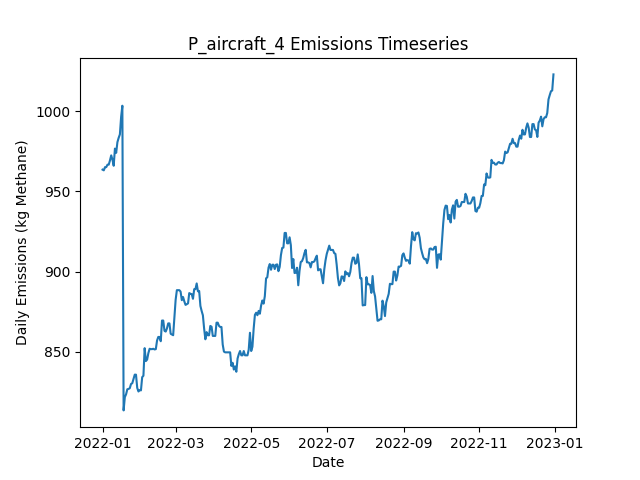

Data behind this chart, as committed beside it:
Date, Daily Emissions (Kg Methane), Daily Mitigable Emissions (Kg Methane), Daily Non-Mitigable Emissions (Kg Methan…, Daily Cost ($), Active Leaks, New Leaks, Leaks Repaired, Leaks Naturally Repaired, Leaks Tagged, Daily Repair Cost ($), Daily Natural Repair Cost ($), aircraft Deployment Cost ($), aircraft Sites flagged for Follow-Up, aircraft Leaks tagged for repair, aircraft Sites Visited, aircraft Travel Time (Minutes), aircraft Survey Time (Minutes), OGI_FU Deployment Cost ($), OGI_FU Sites flagged for Follow-Up, OGI_FU Leaks tagged for repair, OGI_FU Sites Visited, OGI_FU Travel Time (Minutes), OGI_FU Survey Time (Minutes)
2022-01-01, 963.6, 659.6, 304, 250, 371, 371, 0, 0, 0.00000, 0.00000, 0.00000, 250, 0, , 10, 20, 10, 0.00000, , 0, 0, 0, 0
2022-01-02, 963.1, 659.2, 304, 0.00000, 370, 0, 0, 1, 0.00000, 0.00000, 200, 0.00000, 0, , 0, 0, 0, 0.00000, , 0, 0, 0, 0
2022-01-03, 965.2, 661.9, 303.3, 1000, 370, 1, 0, 0, 61, 0.00000, 0.00000, 0.00000, 3, , 0, 0, 0, 1000, , 61, 3, 120, 360
2022-01-04, 965.2, 661.9, 303.3, 0.00000, 370, 0, 0, 0, 0.00000, 0.00000, 0.00000, 0.00000, 0, , 0, 0, 0, 0.00000, , 0, 0, 0, 0
2022-01-05, 966.7, 661.4, 305.3, 0.00000, 370, 1, 0, 1, 0.00000, 0.00000, 200, 0.00000, 0, , 0, 0, 0, 0.00000, , 0, 0, 0, 0
2022-01-06, 966.7, 661.4, 305.3, 0.00000, 370, 0, 0, 0, 0.00000, 0.00000, 0.00000, 0.00000, 0, , 0, 0, 0, 0.00000, , 0, 0, 0, 0
2022-01-07, 969.4, 664.1, 305.3, 0.00000, 371, 1, 0, 0, 0.00000, 0.00000, 0.00000, 0.00000, 0, , 0, 0, 0, 0.00000, , 0, 0, 0, 0
2022-01-08, 972.5, 667, 305.5, 0.00000, 374, 3, 0, 0, 0.00000, 0.00000, 0.00000, 0.00000, 0, , 0, 0, 0, 0.00000, , 0, 0, 0, 0
2022-01-09, 969.8, 664.3, 305.5, 0.00000, 373, 0, 0, 1, 0.00000, 0.00000, 200, 0.00000, 0, , 0, 0, 0, 0.00000, , 0, 0, 0, 0
2022-01-10, 966, 660.5, 305.5, 0.00000, 373, 1, 0, 1, 0.00000, 0.00000, 200, 0.00000, 0, , 0, 0, 0, 0.00000, , 0, 0, 0, 0
2022-01-11, 976.7, 671.9, 304.8, 0.00000, 375, 3, 0, 0, 0.00000, 0.00000, 0.00000, 0.00000, 0, , 0, 0, 0, 0.00000, , 0, 0, 0, 0
2022-01-12, 974.1, 669.2, 304.8, 0.00000, 374, 0, 0, 1, 0.00000, 0.00000, 200, 0.00000, 0, , 0, 0, 0, 0.00000, , 0, 0, 0, 0
2022-01-13, 980.7, 673.9, 306.8, 0.00000, 377, 3, 0, 0, 0.00000, 0.00000, 0.00000, 0.00000, 0, , 0, 0, 0, 0.00000, , 0, 0, 0, 0
2022-01-14, 983.4, 676.6, 306.8, 0.00000, 378, 1, 0, 0, 0.00000, 0.00000, 0.00000, 0.00000, 0, , 0, 0, 0, 0.00000, , 0, 0, 0, 0
2022-01-15, 985.6, 676.6, 309, 0.00000, 380, 2, 0, 0, 0.00000, 0.00000, 0.00000, 0.00000, 0, , 0, 0, 0, 0.00000, , 0, 0, 0, 0
2022-01-16, 996.5, 679.3, 317.3, 0.00000, 382, 2, 0, 0, 0.00000, 0.00000, 0.00000, 0.00000, 0, , 0, 0, 0, 0.00000, , 0, 0, 0, 0
2022-01-17, 1003, 686.2, 317.3, 0.00000, 385, 3, 0, 0, 0.00000, 0.00000, 0.00000, 0.00000, 0, , 0, 0, 0, 0.00000, , 0, 0, 0, 0
2022-01-18, 813.3, 496.1, 317.3, 11000, 330, 1, 55, 1, 0.00000, 11000, 200, 0.00000, 0, , 0, 0, 0, 0.00000, , 0, 0, 0, 0
2022-01-19, 821.6, 496.1, 325.5, 0.00000, 331, 1, 0, 0, 0.00000, 0.00000, 0.00000, 0.00000, 0, , 0, 0, 0, 0.00000, , 0, 0, 0, 0
2022-01-20, 823.4, 497.8, 325.5, 0.00000, 333, 2, 0, 0, 0.00000, 0.00000, 0.00000, 0.00000, 0, , 0, 0, 0, 0.00000, , 0, 0, 0, 0
2022-01-21, 826.5, 501, 325.5, 0.00000, 335, 2, 0, 0, 0.00000, 0.00000, 0.00000, 0.00000, 0, , 0, 0, 0, 0.00000, , 0, 0, 0, 0
2022-01-22, 826.7, 501.2, 325.5, 0.00000, 335, 1, 0, 1, 0.00000, 0.00000, 200, 0.00000, 0, , 0, 0, 0, 0.00000, , 0, 0, 0, 0
2022-01-23, 827.2, 501.6, 325.5, 0.00000, 336, 2, 0, 1, 0.00000, 0.00000, 200, 0.00000, 0, , 0, 0, 0, 0.00000, , 0, 0, 0, 0
2022-01-24, 829.8, 501.6, 328.2, 0.00000, 338, 2, 0, 0, 0.00000, 0.00000, 0.00000, 0.00000, 0, , 0, 0, 0, 0.00000, , 0, 0, 0, 0
2022-01-25, 830.3, 501.4, 328.8, 0.00000, 338, 2, 0, 2, 0.00000, 0.00000, 400, 0.00000, 0, , 0, 0, 0, 0.00000, , 0, 0, 0, 0
2022-01-26, 832.9, 504.1, 328.8, 0.00000, 339, 1, 0, 0, 0.00000, 0.00000, 0.00000, 0.00000, 0, , 0, 0, 0, 0.00000, , 0, 0, 0, 0
2022-01-27, 835.6, 506.8, 328.8, 0.00000, 340, 1, 0, 0, 0.00000, 0.00000, 0.00000, 0.00000, 0, , 0, 0, 0, 0.00000, , 0, 0, 0, 0
2022-01-28, 835.6, 506.8, 328.8, 0.00000, 340, 0, 0, 0, 0.00000, 0.00000, 0.00000, 0.00000, 0, , 0, 0, 0, 0.00000, , 0, 0, 0, 0
2022-01-29, 827.4, 498.5, 328.8, 0.00000, 339, 0, 0, 1, 0.00000, 0.00000, 200, 0.00000, 0, , 0, 0, 0, 0.00000, , 0, 0, 0, 0
2022-01-30, 825.1, 504.5, 320.6, 0.00000, 339, 1, 0, 0, 0.00000, 0.00000, 0.00000, 0.00000, 0, , 0, 0, 0, 0.00000, , 0, 0, 0, 0
2022-01-31, 826, 504.5, 321.5, 0.00000, 341, 2, 0, 0, 0.00000, 0.00000, 0.00000, 0.00000, 0, , 0, 0, 0, 0.00000, , 0, 0, 0, 0
2022-02-01, 825.8, 504.3, 321.5, 0.00000, 340, 0, 0, 1, 0.00000, 0.00000, 200, 0.00000, 0, , 0, 0, 0, 0.00000, , 0, 0, 0, 0
2022-02-02, 834.1, 512.6, 321.5, 0.00000, 341, 2, 0, 1, 0.00000, 0.00000, 200, 0.00000, 0, , 0, 0, 0, 0.00000, , 0, 0, 0, 0
2022-02-03, 835, 513.5, 321.5, 0.00000, 342, 2, 0, 1, 0.00000, 0.00000, 200, 0.00000, 0, , 0, 0, 0, 0.00000, , 0, 0, 0, 0
2022-02-04, 852.2, 522.4, 329.7, 0.00000, 345, 3, 0, 0, 0.00000, 0.00000, 0.00000, 0.00000, 0, , 0, 0, 0, 0.00000, , 0, 0, 0, 0
2022-02-05, 844.1, 514.4, 329.7, 0.00000, 345, 1, 0, 1, 0.00000, 0.00000, 200, 0.00000, 0, , 0, 0, 0, 0.00000, , 0, 0, 0, 0
2022-02-06, 845, 517.3, 327.8, 0.00000, 346, 2, 0, 0, 0.00000, 0.00000, 0.00000, 0.00000, 0, , 0, 0, 0, 0.00000, , 0, 0, 0, 0
2022-02-07, 849.1, 522.6, 326.5, 0.00000, 348, 3, 0, 0, 0.00000, 0.00000, 0.00000, 0.00000, 0, , 0, 0, 0, 0.00000, , 0, 0, 0, 0
2022-02-08, 851.8, 525.3, 326.5, 0.00000, 349, 1, 0, 0, 0.00000, 0.00000, 0.00000, 0.00000, 0, , 0, 0, 0, 0.00000, , 0, 0, 0, 0
2022-02-09, 851.6, 525.3, 326.2, 0.00000, 348, 0, 0, 0, 0.00000, 0.00000, 0.00000, 0.00000, 0, , 0, 0, 0, 0.00000, , 0, 0, 0, 0
2022-02-10, 851.6, 525.3, 326.2, 0.00000, 348, 0, 0, 0, 0.00000, 0.00000, 0.00000, 0.00000, 0, , 0, 0, 0, 0.00000, , 0, 0, 0, 0
2022-02-11, 851.8, 525.6, 326.2, 0.00000, 349, 2, 0, 1, 0.00000, 0.00000, 200, 0.00000, 0, , 0, 0, 0, 0.00000, , 0, 0, 0, 0
2022-02-12, 851.3, 525.6, 325.8, 0.00000, 348, 0, 0, 0, 0.00000, 0.00000, 0.00000, 0.00000, 0, , 0, 0, 0, 0.00000, , 0, 0, 0, 0
2022-02-13, 851.6, 525.8, 325.8, 0.00000, 349, 1, 0, 0, 0.00000, 0.00000, 0.00000, 0.00000, 0, , 0, 0, 0, 0.00000, , 0, 0, 0, 0
2022-02-14, 856.9, 531.1, 325.8, 0.00000, 351, 2, 0, 0, 0.00000, 0.00000, 0.00000, 0.00000, 0, , 0, 0, 0, 0.00000, , 0, 0, 0, 0
2022-02-15, 859.2, 533.4, 325.8, 0.00000, 351, 1, 0, 1, 0.00000, 0.00000, 200, 0.00000, 0, , 0, 0, 0, 0.00000, , 0, 0, 0, 0
2022-02-16, 859.2, 533.4, 325.8, 0.00000, 351, 1, 0, 1, 0.00000, 0.00000, 200, 0.00000, 0, , 0, 0, 0, 0.00000, , 0, 0, 0, 0
2022-02-17, 856.5, 530.9, 325.6, 0.00000, 350, 1, 0, 1, 0.00000, 0.00000, 200, 0.00000, 0, , 0, 0, 0, 0.00000, , 0, 0, 0, 0
2022-02-18, 869.4, 533.6, 335.8, 0.00000, 353, 4, 0, 1, 0.00000, 0.00000, 200, 0.00000, 0, , 0, 0, 0, 0.00000, , 0, 0, 0, 0
2022-02-19, 869.4, 533.6, 335.8, 0.00000, 353, 0, 0, 0, 0.00000, 0.00000, 0.00000, 0.00000, 0, , 0, 0, 0, 0.00000, , 0, 0, 0, 0
2022-02-20, 863, 529.1, 333.8, 0.00000, 351, 0, 0, 1, 0.00000, 0.00000, 200, 0.00000, 0, , 0, 0, 0, 0.00000, , 0, 0, 0, 0
2022-02-21, 862.5, 528.9, 333.6, 0.00000, 349, 0, 0, 1, 0.00000, 0.00000, 200, 0.00000, 0, , 0, 0, 0, 0.00000, , 0, 0, 0, 0
2022-02-22, 864.5, 528.9, 335.6, 0.00000, 350, 2, 0, 1, 0.00000, 0.00000, 200, 0.00000, 0, , 0, 0, 0, 0.00000, , 0, 0, 0, 0
2022-02-23, 867.6, 531.8, 335.8, 0.00000, 353, 3, 0, 0, 0.00000, 0.00000, 0.00000, 0.00000, 0, , 0, 0, 0, 0.00000, , 0, 0, 0, 0
2022-02-24, 867.6, 531.8, 335.8, 0.00000, 353, 0, 0, 0, 0.00000, 0.00000, 0.00000, 0.00000, 0, , 0, 0, 0, 0.00000, , 0, 0, 0, 0
2022-02-25, 861.1, 525.8, 335.4, 0.00000, 351, 0, 0, 1, 0.00000, 0.00000, 200, 0.00000, 0, , 0, 0, 0, 0.00000, , 0, 0, 0, 0
2022-02-26, 860.7, 525.8, 334.9, 0.00000, 350, 0, 0, 0, 0.00000, 0.00000, 0.00000, 0.00000, 0, , 0, 0, 0, 0.00000, , 0, 0, 0, 0
2022-02-27, 860.2, 525.8, 334.5, 0.00000, 349, 0, 0, 0, 0.00000, 0.00000, 0.00000, 0.00000, 0, , 0, 0, 0, 0.00000, , 0, 0, 0, 0
2022-02-28, 871.2, 528.5, 342.7, 0.00000, 351, 2, 0, 0, 0.00000, 0.00000, 0.00000, 0.00000, 0, , 0, 0, 0, 0.00000, , 0, 0, 0, 0
2022-03-01, 882.3, 528.5, 353.9, 0.00000, 354, 3, 0, 0, 0.00000, 0.00000, 0.00000, 0.00000, 0, , 0, 0, 0, 0.00000, , 0, 0, 0, 0
... 305 more rows
